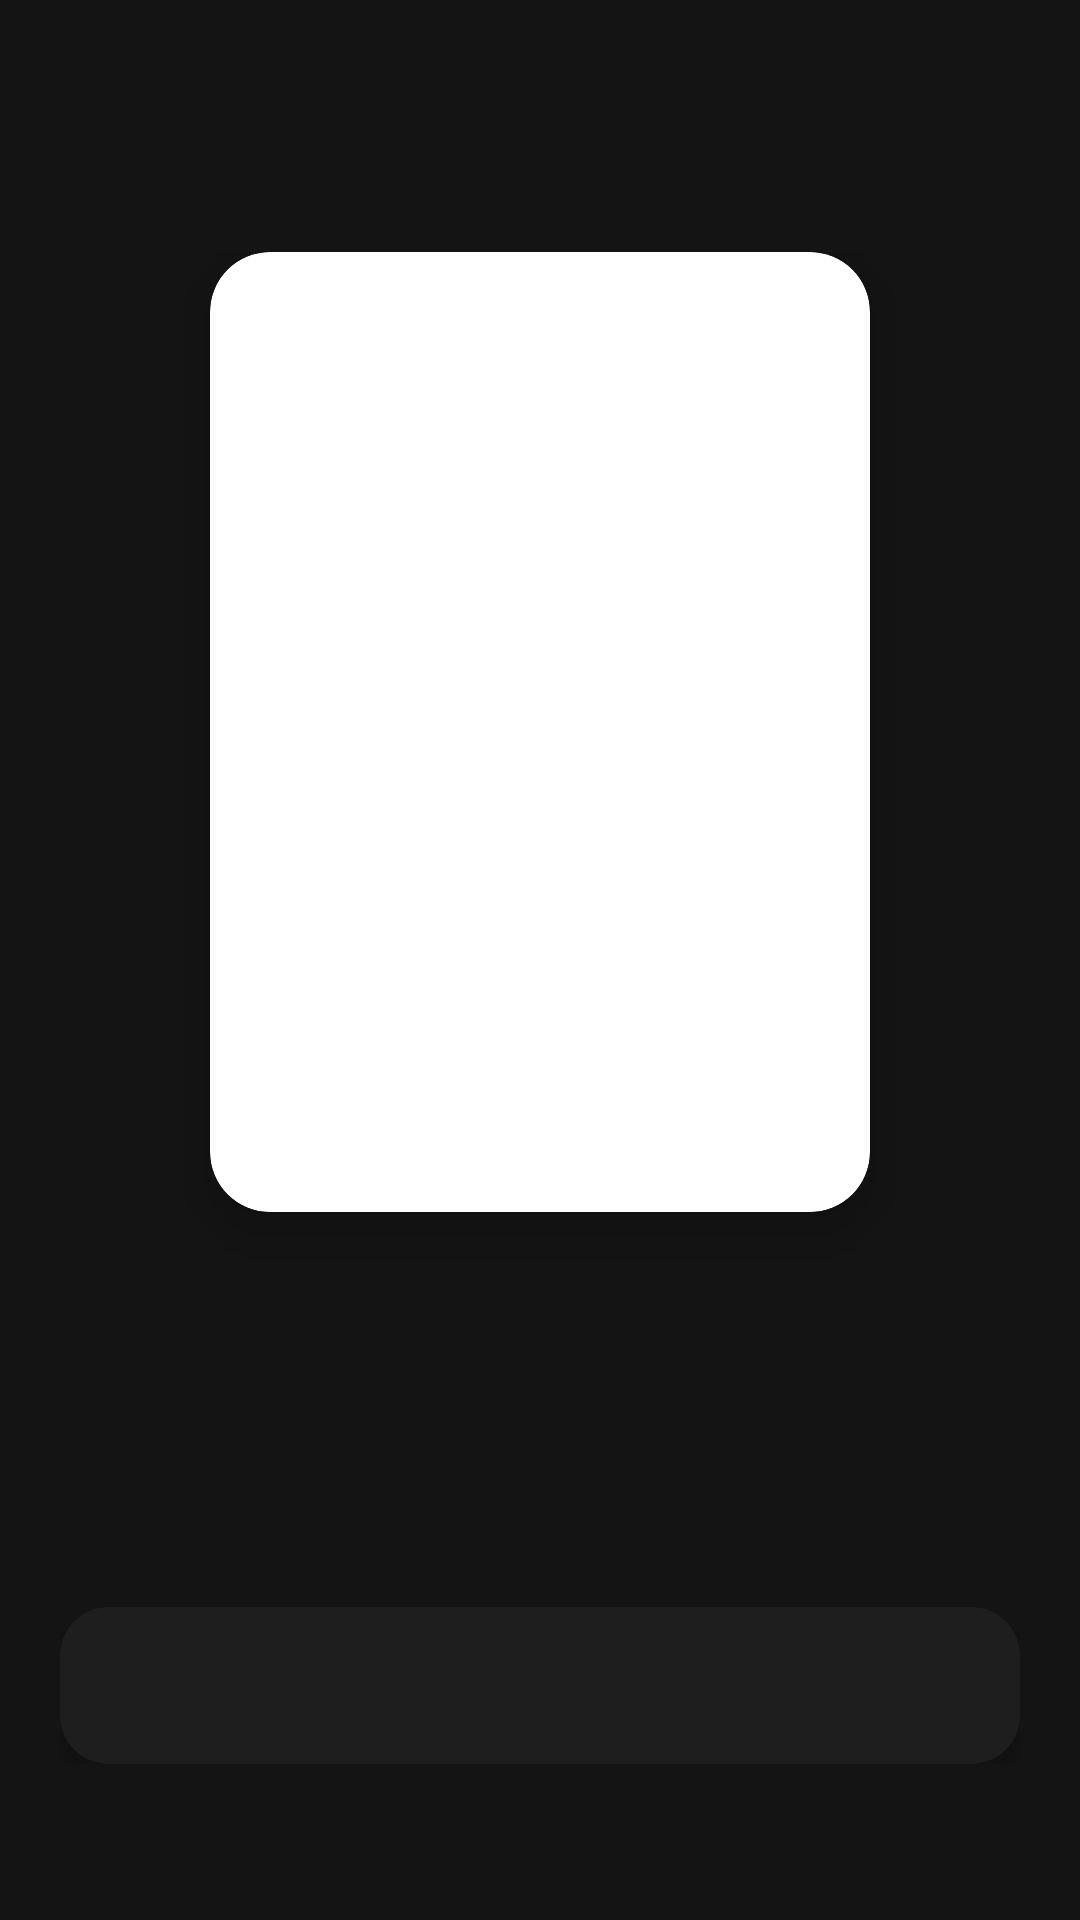

The Android layout XML behind this screen, and the referenced resources:
<!-- AndroidManifest.xml: application theme Theme.Filmeando -->
<!-- res/layout/activity_detail.xml -->
<?xml version="1.0" encoding="utf-8"?>
<LinearLayout xmlns:android="http://schemas.android.com/apk/res/android"
    xmlns:app="http://schemas.android.com/apk/res-auto"
    android:layout_width="match_parent"
    android:layout_height="match_parent"
    android:background="@color/cinema_bg"
    android:orientation="vertical">

    <androidx.appcompat.widget.Toolbar
        android:id="@+id/toolbar"
        android:layout_width="match_parent"
        android:layout_height="?attr/actionBarSize"
        android:background="@color/cinema_bg"
        android:elevation="4dp"
        android:theme="@style/ThemeOverlay.AppCompat.Dark.ActionBar"
        app:popupTheme="@style/ThemeOverlay.AppCompat.Dark"
        app:titleTextColor="@color/cinema_text_primary" />

    <ScrollView
        android:layout_width="match_parent"
        android:layout_height="match_parent"
        android:clipToPadding="false"
        android:padding="20dp">

        <LinearLayout
            android:layout_width="match_parent"
            android:layout_height="wrap_content"
            android:gravity="center_horizontal"
            android:orientation="vertical">

            
            <androidx.cardview.widget.CardView
                android:layout_width="220dp"
                android:layout_height="320dp"
                android:layout_marginBottom="24dp"
                app:cardCornerRadius="20dp"
                app:cardElevation="10dp">

                <ImageView
                    android:id="@+id/imgDetailPoster"
                    android:layout_width="match_parent"
                    android:layout_height="match_parent"
                    android:contentDescription="Poster"
                    android:scaleType="centerCrop" />
            </androidx.cardview.widget.CardView>

            
            <TextView
                android:id="@+id/txtDetailTitle"
                android:layout_width="match_parent"
                android:layout_height="wrap_content"
                android:gravity="center"
                android:textColor="@color/cinema_text_primary"
                android:textSize="24sp"
                android:textStyle="bold"
                android:layout_marginBottom="8dp" />

            
            <TextView
                android:id="@+id/txtDetailDate"
                android:layout_width="match_parent"
                android:layout_height="wrap_content"
                android:gravity="center"
                android:textColor="@color/cinema_text_secondary"
                android:textSize="14sp"
                android:layout_marginBottom="8dp" />

            
            <TextView
                android:id="@+id/txtDetailRating"
                android:layout_width="match_parent"
                android:layout_height="wrap_content"
                android:gravity="center"
                android:textColor="@color/cinema_gold"
                android:textSize="15sp"
                android:textStyle="bold"
                android:layout_marginBottom="20dp" />

            
            <androidx.cardview.widget.CardView
                android:layout_width="match_parent"
                android:layout_height="wrap_content"
                app:cardBackgroundColor="@color/cinema_card_bg"
                app:cardCornerRadius="16dp"
                app:cardElevation="4dp">

                <TextView
                    android:id="@+id/txtDetailOverview"
                    android:layout_width="match_parent"
                    android:layout_height="wrap_content"
                    android:lineSpacingExtra="6dp"
                    android:padding="16dp"
                    android:textColor="@color/cinema_text_primary"
                    android:textSize="15sp" />
            </androidx.cardview.widget.CardView>

        </LinearLayout>
    </ScrollView>
</LinearLayout>
<!-- resources referenced by this layout -->
<resources>
  <color name="cinema_bg">#141414</color>
  <color name="cinema_card_bg">#1E1E1E</color>
  <color name="cinema_gold">#FFC107</color>
  <color name="cinema_text_primary">#FFFFFF</color>
  <color name="cinema_text_secondary">#B0B0B0</color>
  <style name="Theme.Filmeando" parent="Base.Theme.Filmeando" />
  <style name="Base.Theme.Filmeando" parent="Theme.Material3.DayNight.NoActionBar">
          <item name="colorPrimary">@color/cinema_red</item>
          <item name="colorSecondary">@color/cinema_gold</item>
          <item name="android:statusBarColor">@color/cinema_bg</item>
          <item name="android:windowBackground">@color/cinema_bg</item>
      </style>
  <color name="cinema_red">#E50914</color>
</resources>
